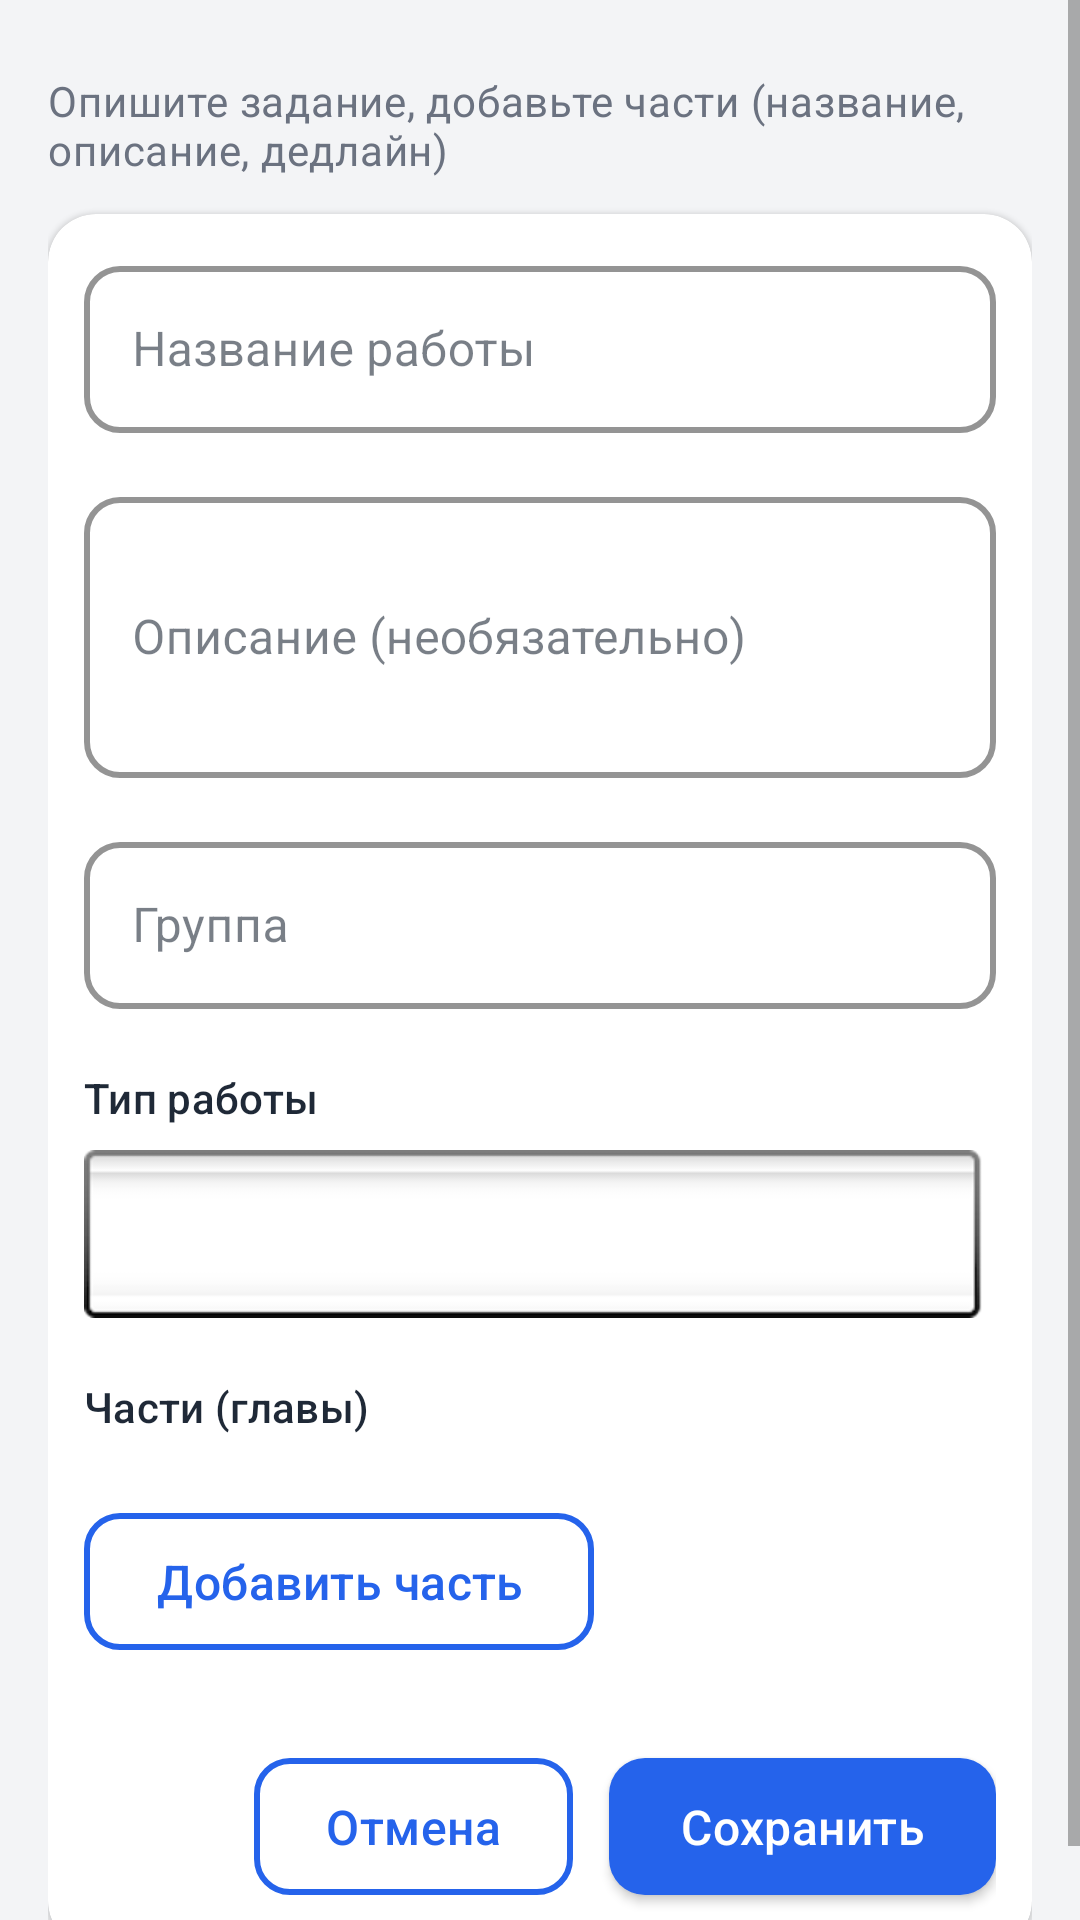

Layout XML and referenced resources for this Android screen:
<!-- AndroidManifest.xml: application theme Theme.Stepwisemobile -->
<!-- res/layout/fragment_create_work.xml -->
<?xml version="1.0" encoding="utf-8"?>
<ScrollView xmlns:android="http://schemas.android.com/apk/res/android"
    xmlns:app="http://schemas.android.com/apk/res-auto"
    android:id="@+id/scrollCreateWork"
    android:layout_width="match_parent"
    android:layout_height="match_parent"
    android:background="@color/colorBackground"
    android:fillViewport="true">

    <LinearLayout
        android:layout_width="match_parent"
        android:layout_height="wrap_content"
        android:orientation="vertical"
        android:padding="@dimen/spacing_base">

        <TextView
            android:id="@+id/subtitleCreate"
            android:layout_width="wrap_content"
            android:layout_height="wrap_content"
            android:layout_marginTop="@dimen/spacing_sm"
            android:layout_marginBottom="@dimen/spacing_md"
            android:text="Опишите задание, добавьте части (название, описание, дедлайн)"
            android:textAppearance="@style/TextAppearance.MaterialComponents.Body2"
            android:textColor="?attr/colorOnSurfaceVariant" />

        <com.google.android.material.card.MaterialCardView
            style="@style/Widget.Stepwise.CardView"
            android:layout_width="match_parent"
            android:layout_height="wrap_content">

            <LinearLayout
                android:layout_width="match_parent"
                android:layout_height="wrap_content"
                android:orientation="vertical">

                <com.google.android.material.textfield.TextInputLayout
                    android:id="@+id/tilWorkTitle"
                    style="@style/Widget.Stepwise.TextInputLayout"
                    android:layout_width="match_parent"
                    android:layout_height="wrap_content"
                    android:hint="Название работы"
                    app:boxBackgroundMode="outline">

                    <com.google.android.material.textfield.TextInputEditText
                        android:id="@+id/etWorkTitle"
                        android:layout_width="match_parent"
                        android:layout_height="wrap_content" />
                </com.google.android.material.textfield.TextInputLayout>

                <com.google.android.material.textfield.TextInputLayout
                    android:id="@+id/tilWorkDescription"
                    style="@style/Widget.Stepwise.TextInputLayout"
                    android:layout_width="match_parent"
                    android:layout_height="wrap_content"
                    android:layout_marginTop="@dimen/spacing_base"
                    android:hint="Описание (необязательно)"
                    app:boxBackgroundMode="outline">

                    <com.google.android.material.textfield.TextInputEditText
                        android:id="@+id/etWorkDescription"
                        android:layout_width="match_parent"
                        android:layout_height="wrap_content"
                        android:inputType="textMultiLine"
                        android:minLines="3" />
                </com.google.android.material.textfield.TextInputLayout>

                <com.google.android.material.textfield.TextInputLayout
                    android:id="@+id/tilGroupId"
                    style="@style/Widget.Stepwise.TextInputLayout"
                    android:layout_width="match_parent"
                    android:layout_height="wrap_content"
                    android:layout_marginTop="@dimen/spacing_base"
                    android:hint="Группа"
                    app:boxBackgroundMode="outline">

                    <com.google.android.material.textfield.TextInputEditText
                        android:id="@+id/etGroupId"
                        android:layout_width="match_parent"
                        android:layout_height="wrap_content"
                        android:inputType="number" />
                </com.google.android.material.textfield.TextInputLayout>

                <TextView
                    android:id="@+id/labelType"
                    android:layout_width="match_parent"
                    android:layout_height="wrap_content"
                    android:layout_marginTop="@dimen/spacing_lg"
                    android:fontFamily="sans-serif-medium"
                    android:text="Тип работы"
                    android:textAppearance="@style/TextAppearance.MaterialComponents.Subtitle2"
                    android:textColor="?attr/colorOnSurface" />

                <androidx.appcompat.widget.AppCompatSpinner
                    android:id="@+id/spinnerType"
                    android:layout_width="match_parent"
                    android:layout_height="@dimen/input_min_height"
                    android:layout_marginTop="@dimen/spacing_sm"
                    android:background="@android:drawable/spinner_background"
                    android:popupBackground="?attr/colorSurface"
                    android:spinnerMode="dropdown" />

                <TextView
                    android:layout_width="wrap_content"
                    android:layout_height="wrap_content"
                    android:layout_marginTop="@dimen/spacing_lg"
                    android:fontFamily="sans-serif-medium"
                    android:text="Части (главы)"
                    android:textAppearance="@style/TextAppearance.MaterialComponents.Subtitle2"
                    android:textColor="?attr/colorOnSurface" />

                <androidx.recyclerview.widget.RecyclerView
                    android:id="@+id/rvChapters"
                    android:layout_width="match_parent"
                    android:layout_height="wrap_content"
                    android:layout_marginTop="@dimen/spacing_sm"
                    android:nestedScrollingEnabled="false" />

                <com.google.android.material.button.MaterialButton
                    android:id="@+id/buttonAddChapter"
                    style="@style/Widget.Stepwise.Button.Outlined"
                    android:layout_width="wrap_content"
                    android:layout_height="wrap_content"
                    android:layout_marginTop="@dimen/spacing_md"
                    android:text="Добавить часть" />

                <LinearLayout
                    android:layout_width="match_parent"
                    android:layout_height="wrap_content"
                    android:layout_marginTop="@dimen/spacing_xl"
                    android:gravity="end"
                    android:orientation="horizontal">

                    <com.google.android.material.button.MaterialButton
                        android:id="@+id/buttonCancelCreate"
                        style="@style/Widget.Stepwise.Button.Outlined"
                        android:layout_width="wrap_content"
                        android:layout_height="wrap_content"
                        android:text="Отмена" />

                    <com.google.android.material.button.MaterialButton
                        android:id="@+id/buttonSaveWork"
                        style="@style/Widget.Stepwise.Button"
                        android:layout_width="wrap_content"
                        android:layout_height="wrap_content"
                        android:layout_marginStart="@dimen/spacing_md"
                        android:text="Сохранить" />
                </LinearLayout>

            </LinearLayout>
        </com.google.android.material.card.MaterialCardView>

    </LinearLayout>
</ScrollView>
<!-- resources referenced by this layout -->
<resources>
  <color name="colorBackground">#F3F4F6</color>
  <dimen name="input_min_height">56dp</dimen>
  <dimen name="spacing_base">16dp</dimen>
  <dimen name="spacing_lg">20dp</dimen>
  <dimen name="spacing_md">12dp</dimen>
  <dimen name="spacing_sm">8dp</dimen>
  <dimen name="spacing_xl">24dp</dimen>
  <style name="Widget.Stepwise.CardView" parent="Widget.MaterialComponents.CardView">
          <item name="cardCornerRadius">@dimen/card_corner_radius</item>
          <item name="contentPadding">@dimen/spacing_md</item>
          <item name="strokeWidth">0dp</item>
          <item name="cardBackgroundColor">?attr/colorSurface</item>
      </style>
  <dimen name="button_corner_radius">12dp</dimen>
  <dimen name="button_padding_horizontal">24dp</dimen>
  <dimen name="button_padding_vertical">12dp</dimen>
  <dimen name="button_height">48dp</dimen>
  <dimen name="card_corner_radius">16dp</dimen>
  <dimen name="input_corner_radius">12dp</dimen>
  <color name="colorPrimary">#2563EB</color>
  <color name="colorPrimaryVariant">#1E40AF</color>
  <color name="colorOnPrimary">#FFFFFF</color>
  <color name="colorPrimaryContainer">#DBEAFE</color>
  <color name="colorOnPrimaryContainer">#1E3A8A</color>
  <color name="colorSecondary">#06B6D4</color>
  <color name="colorSecondaryVariant">#0891B2</color>
  <color name="colorOnSecondary">#FFFFFF</color>
  <color name="colorSurface">#FFFFFF</color>
  <color name="colorOnSurface">#1F2937</color>
  <color name="colorSurfaceVariant">#F9FAFB</color>
  <color name="colorOnSurfaceVariant">#6B7280</color>
  <color name="colorOnBackground">#1F2937</color>
  <color name="colorError">#EF4444</color>
  <color name="colorOnError">#FFFFFF</color>
  <style name="Widget.Stepwise.MaterialToolbar" parent="Widget.MaterialComponents.Toolbar">
          <item name="android:background">?attr/colorPrimary</item>
          <item name="titleTextAppearance">@style/Stepwise.Toolbar.Title</item>
          <item name="subtitleTextAppearance">@style/Stepwise.Toolbar.Subtitle</item>
          <item name="elevation">0dp</item>
          <item name="titleTextColor">@android:color/white</item>
          <item name="subtitleTextColor">@android:color/white</item>
      </style>
  <style name="ThemeOverlay.Stepwise.Toolbar" parent="ThemeOverlay.MaterialComponents.ActionBar">
          <item name="android:textColorPrimary">@android:color/white</item>
          <item name="android:textColorSecondary">@android:color/white</item>
          <item name="colorControlNormal">@android:color/white</item>
          <item name="colorControlActivated">@android:color/white</item>
          <item name="android:textColor">@android:color/white</item>
          <item name="android:itemTextAppearance">@style/Stepwise.Toolbar.Title</item>
      </style>
  <style name="ShapeAppearance.Stepwise.SmallComponent" parent="ShapeAppearance.MaterialComponents.SmallComponent">
          <item name="cornerFamily">rounded</item>
          <item name="cornerSize">12dp</item>
      </style>
  <style name="ShapeAppearance.Stepwise.MediumComponent" parent="ShapeAppearance.MaterialComponents.MediumComponent">
          <item name="cornerFamily">rounded</item>
          <item name="cornerSize">16dp</item>
      </style>
  <style name="ShapeAppearance.Stepwise.LargeComponent" parent="ShapeAppearance.MaterialComponents.LargeComponent">
          <item name="cornerFamily">rounded</item>
          <item name="cornerSize">20dp</item>
      </style>
  <style name="Stepwise.Toolbar.Title" parent="TextAppearance.MaterialComponents.Headline6">
          <item name="android:textColor">@android:color/white</item>
          <item name="fontFamily">sans-serif-medium</item>
      </style>
  <style name="Stepwise.Toolbar.Subtitle" parent="TextAppearance.MaterialComponents.Subtitle2">
          <item name="android:textColor">@android:color/white</item>
          <item name="android:alpha">0.87</item>
      </style>
</resources>
